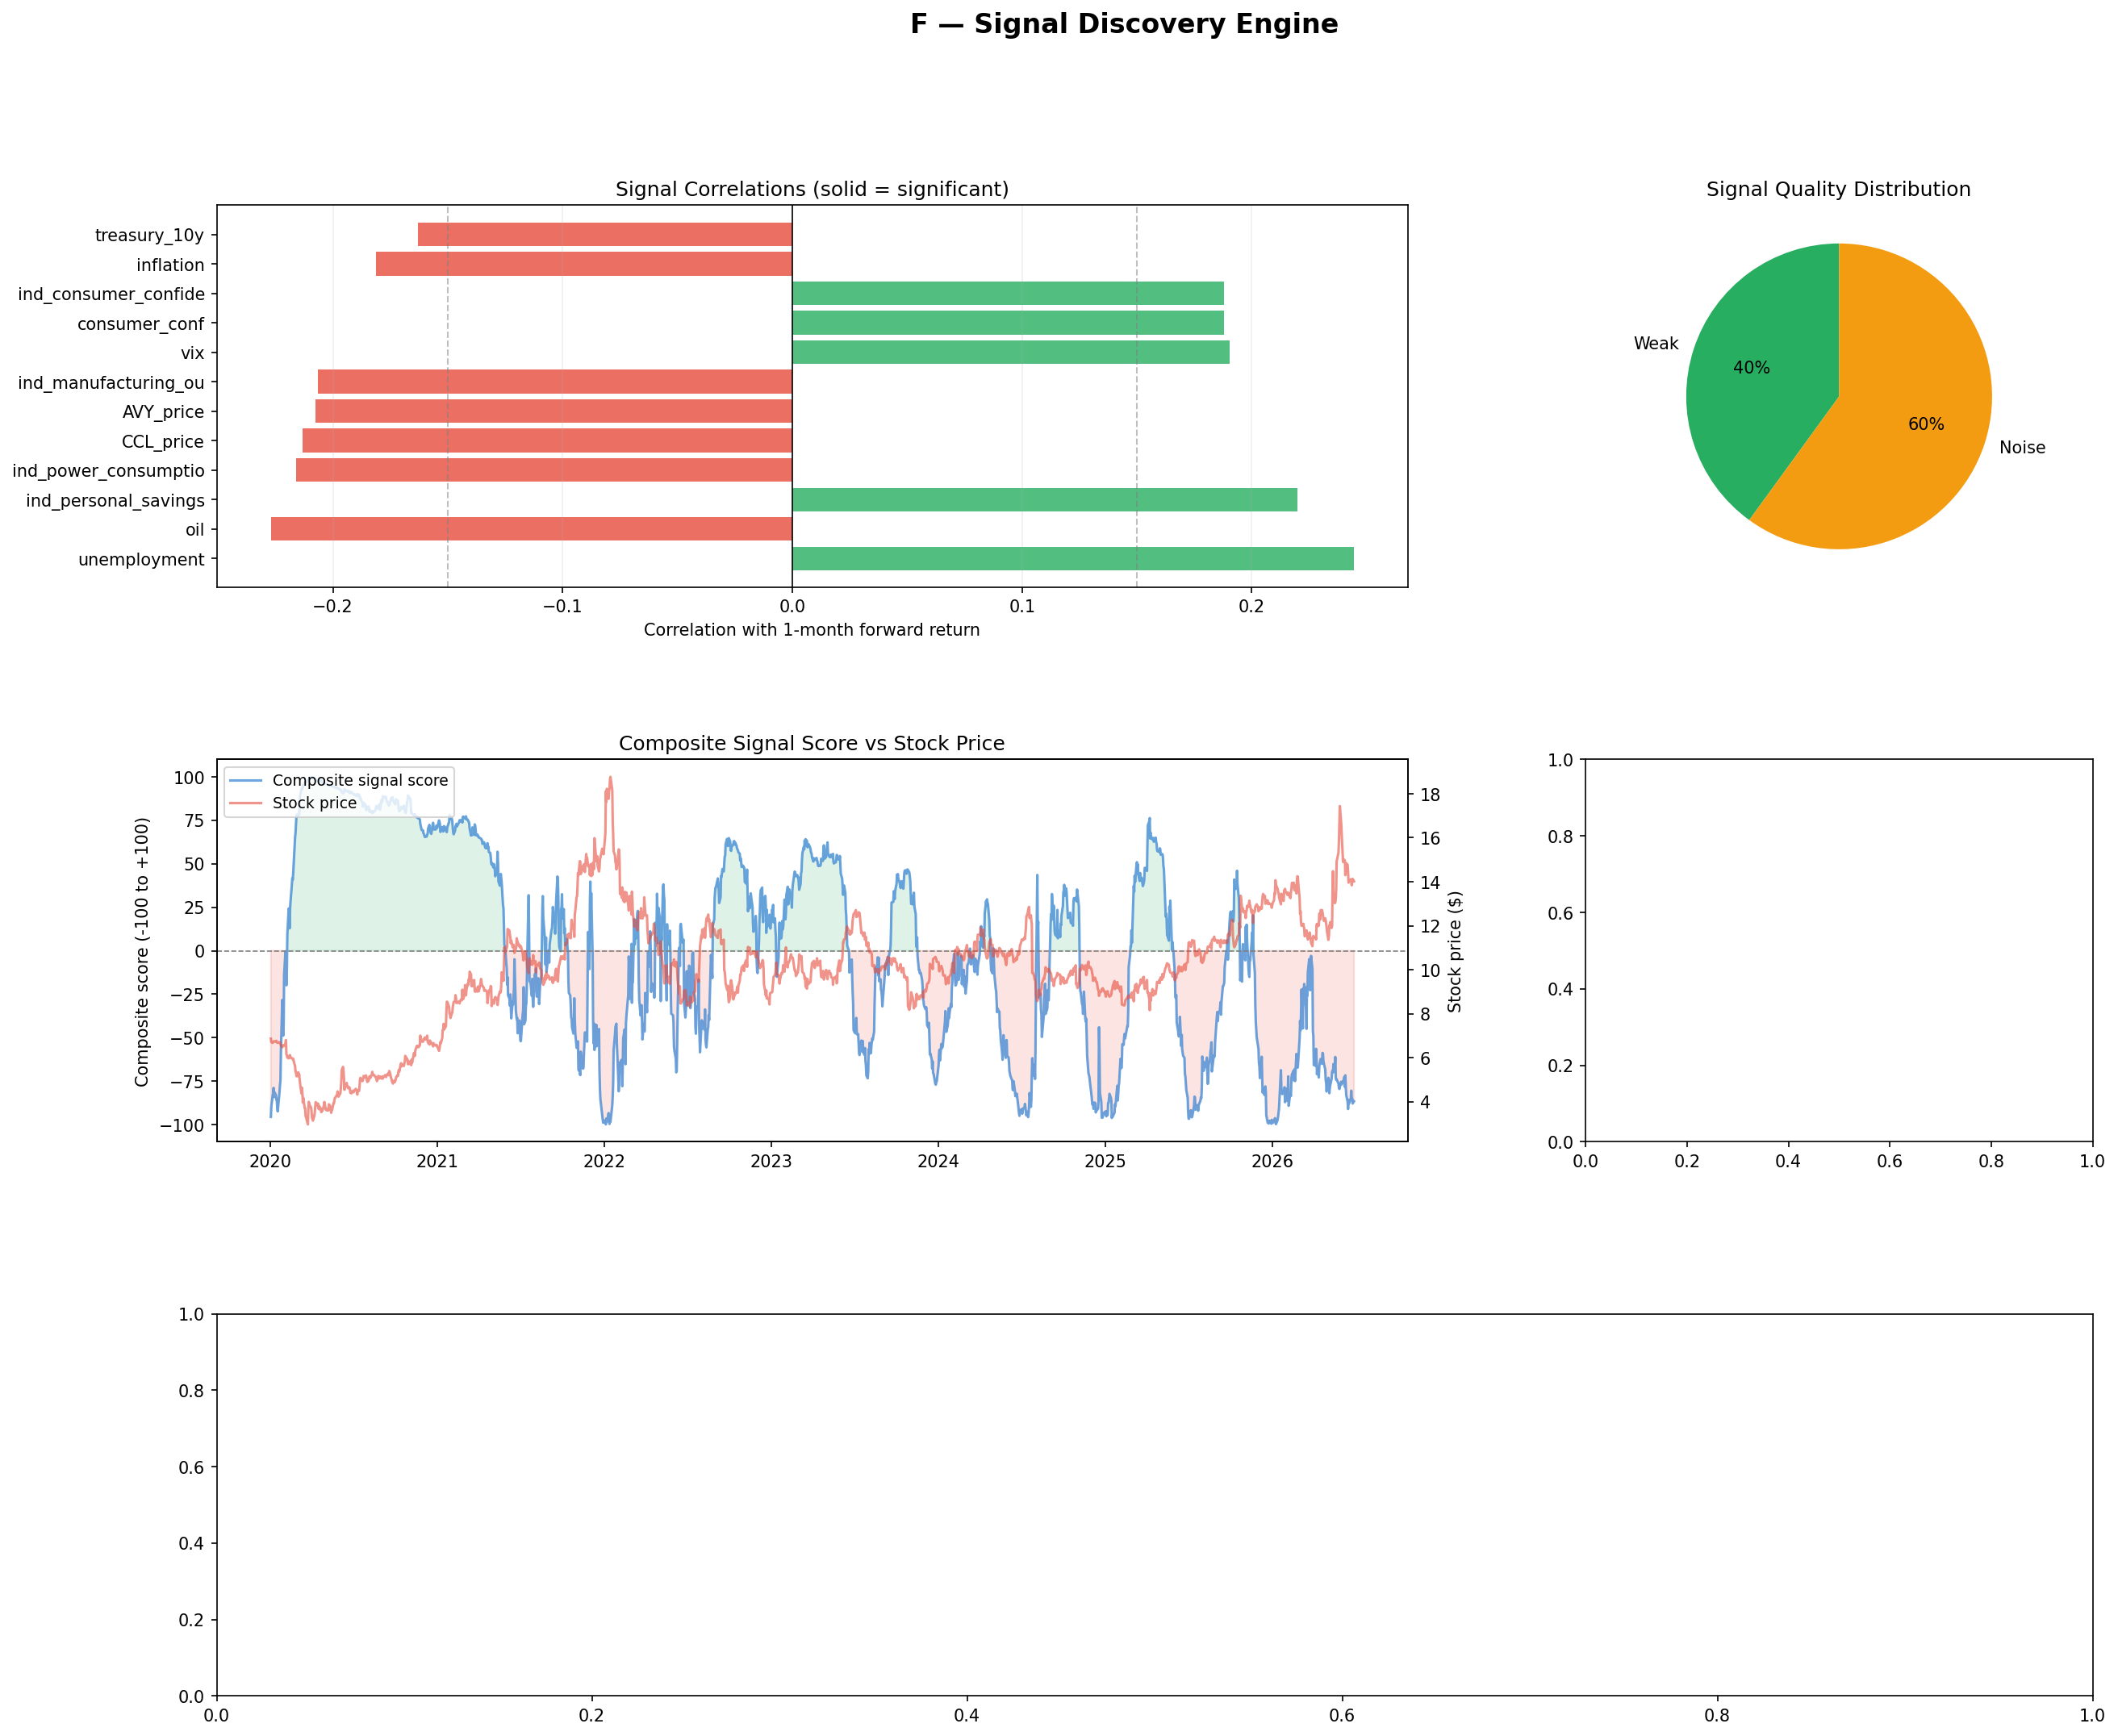

Source data for this figure (header and first rows):
Date, price, volume, return_1w, return_2w, return_1m, return_3m, fed_rate, inflation, unemployment, vix, usd_index, treasury_10y, consumer_conf, oil, sector_etf, sp500, sector_return, market_return, ford, APTV_return, APTV_price, AVY_return, AVY_price
2020-01-02, 6.866, 43425700, -0.01699, -0.02654, -0.0305, -0.5293, 1.551, 259.1, 3.597, 12.47, 115, 1.88, 99.84, 61.17, 60.04, 296.1, -0.00851, -0.007572, 78.13, -0.02295, 96.07, -0.006187, 115.4
2020-01-03, 6.713, 45040800, 0.004343, -0.005429, 0.01369, -0.5318, 1.552, 259.1, 3.594, 14.02, 115, 1.8, 99.88, 63.0, 59.52, 293.9, -0.00851, -0.007572, 78.26, -0.02295, 93.86, -0.006187, 114.7
2020-01-06, 6.677, 43372300, 0.008734, 0.005459, -0.07737, -0.497, 1.555, 259.1, 3.584, 13.85, 115, 1.81, 99.99, 63.27, 59.69, 295, 0.002782, 0.003815, 78.65, -0.0186, 92.12, -0.01261, 113.2
2020-01-07, 6.742, 44984100, 0.004324, -0.00973, -0.09294, -0.4822, 1.556, 259.2, 3.581, 13.79, 115.1, 1.83, 100, 62.7, 59.6, 294.2, -0.001585, -0.002812, 78.77, -0.01256, 90.96, -0.002207, 113
2020-01-08, 6.742, 45994900, -0.006487, -0.01189, -0.1083, -0.447, 1.557, 259.2, 3.577, 13.45, 115.1, 1.87, 100.1, 59.65, 59.78, 295.7, 0.003016, 0.005329, 78.9, 0.02084, 92.85, 0.003001, 113.3
2020-01-09, 6.749, 51817400, -0.009719, -0.02808, -0.1148, -0.4102, 1.558, 259.2, 3.574, 12.54, 115.2, 1.85, 100.1, 59.56, 60.09, 297.7, 0.005302, 0.006781, 79.03, -0.01461, 91.5, 0.0137, 114.9
2020-01-10, 6.742, 39796300, -0.00973, -0.03892, -0.1094, -0.4327, 1.559, 259.2, 3.571, 12.56, 115.1, 1.83, 100.1, 59.02, 59.77, 296.9, -0.005432, -0.002878, 79.16, -0.0242, 89.28, -0.001709, 114.7
2020-01-13, 6.735, 48553700, -0.003247, -0.02922, -0.09306, -0.4178, 1.562, 259.2, 3.561, 12.32, 115, 1.85, 100.3, 58.17, 59.96, 298.9, 0.003166, 0.006877, 79.55, -0.00715, 88.64, 0.01899, 116.8
2020-01-14, 6.771, 42935600, -0.01399, -0.03007, -0.09685, -0.4493, 1.563, 259.2, 3.558, 12.39, 115, 1.82, 100.3, 58.34, 59.94, 298.5, -0.0003156, -0.001524, 79.68, 0.001575, 88.78, 0.004429, 117.4
2020-01-15, 6.698, 55923900, -0.005441, -0.02173, -0.1036, -0.4533, 1.564, 259.2, 3.555, 12.42, 115, 1.79, 100.3, 57.86, 59.8, 299.2, -0.002289, 0.002259, 79.81, -0.01258, 87.67, 0.003269, 117.7
2020-01-16, 6.684, 44310400, -0.01854, -0.02181, -0.1061, -0.4322, 1.565, 259.2, 3.552, 12.32, 115, 1.81, 100.4, 58.52, 60.33, 301.6, 0.008939, 0.008319, 79.94, 0.03766, 90.97, 0.01508, 119.5
2020-01-17, 6.677, 41644900, -0.02948, -0.002978, -0.1118, -0.4471, 1.565, 259.2, 3.548, 12.1, 115.1, 1.84, 100.4, 58.55, 60.55, 302.6, 0.003528, 0.003113, 80.06, 0.003618, 91.3, 0.005748, 120.2
2020-01-21, 6.713, 49556400, -0.02606, 0.01369, -0.1133, -0.4733, 1.569, 259.2, 3.535, 12.85, 115.2, 1.78, 100.6, 58.25, 60.36, 302, -0.003047, -0.001958, 80.58, -0.00579, 90.77, -0.03118, 116.5
2020-01-22, 6.677, 39914800, -0.0163, -0.07737, -0.124, -0.4704, 1.57, 259.2, 3.532, 12.91, 115.2, 1.77, 100.6, 56.76, 60.33, 302, -0.0004702, 0.000121, 80.71, 0.001648, 90.92, -0.002222, 116.2
2020-01-23, 6.662, 75848700, -0.01637, -0.08202, -0.1577, -0.4559, 1.571, 259.2, 3.529, 12.98, 115.6, 1.74, 100.7, 55.51, 60.42, 302.4, 0.00149, 0.001147, 80.84, 0.01295, 92.1, 0.004531, 116.7
2020-01-24, 6.56, 68100900, -0.003333, -0.08356, -0.183, -0.4497, 1.572, 259.2, 3.526, 14.56, 115.6, 1.7, 100.7, 54.09, 59.58, 299.7, -0.01394, -0.008893, 80.97, -0.008556, 91.31, -0.008714, 115.7
2020-01-27, 6.48, 60769300, 0.0273, -0.07794, -0.1752, -0.4086, 1.575, 259.2, 3.516, 18.23, 115.8, 1.61, 100.8, 53.09, 58.69, 294.9, -0.01493, -0.01603, 81.35, -0.03212, 88.38, -0.01419, 114.1
2020-01-28, 6.538, 85163400, 0.04082, -0.08163, -0.2098, -0.39, 1.576, 259.2, 3.513, 16.28, 115.7, 1.65, 100.8, 53.33, 59.26, 298, 0.009752, 0.01048, 81.48, 0.01174, 89.41, 0.01072, 115.3
2020-01-29, 6.568, 59057400, -0.06208, -0.06998, -0.2144, -0.4063, 1.577, 259.2, 3.51, 16.39, 115.7, 1.6, 100.9, 53.29, 59.23, 297.7, -0.0005586, -0.0008259, 81.61, 0.002677, 89.65, 0.05433, 121.6
2020-01-30, 6.553, 42827800, -0.06674, -0.06674, -0.1855, -0.4242, 1.578, 259.2, 3.506, 15.49, 115.8, 1.57, 100.9, 52.19, 59.13, 298.7, -0.001677, 0.003245, 81.74, -0.02448, 87.46, -0.0008809, 121.4
2020-01-31, 6.538, 59813700, -0.0805, -0.08163, -0.2098, -0.4422, 1.579, 259.2, 3.503, 18.84, 115.7, 1.51, 101, 51.58, 59.28, 293.3, 0.00256, -0.01816, 81.87, -0.03296, 84.57, -0.03578, 117.1
2020-02-03, 6.657, 71405400, -0.1024, -0.1024, -0.2116, -0.4588, 1.516, 259.2, 3.562, 17.97, 116.1, 1.54, 100.2, 50.06, 59.7, 295.4, 0.007102, 0.007429, 81.17, 0.02276, 86.5, 0.02088, 119.5
2020-02-04, 6.805, 86196400, -0.1176, -0.1285, -0.2658, -0.4586, 1.484, 259.1, 3.593, 16.05, 115.9, 1.61, 99.77, 49.59, 60.79, 299.9, 0.01822, 0.01524, 80.76, 0.04636, 90.51, 0.02142, 122.1
2020-02-05, 6.16, 145792500, -0.008423, -0.03369, -0.219, -0.414, 1.452, 259.1, 3.624, 15.15, 116, 1.66, 99.36, 50.87, 61.1, 303.4, 0.005058, 0.01155, 80.34, 0.0001104, 90.52, 0.02382, 125
2020-02-06, 6.116, 68823400, 0.0, -0.04364, -0.2848, -0.4097, 1.42, 259, 3.655, 14.96, 116.2, 1.65, 98.95, 50.94, 60.96, 304.4, -0.002245, 0.003365, 79.93, -0.02519, 88.24, -0.008707, 123.9
2020-02-07, 6.012, 98256500, -0.001233, -0.06658, -0.2281, -0.3539, 1.388, 259, 3.686, 15.47, 116.5, 1.59, 98.54, 50.34, 60.7, 302.8, -0.004345, -0.00533, 79.52, -0.01258, 87.13, -0.01908, 121.6
2020-02-10, 5.975, 71834900, 0.0, -0.103, -0.268, -0.3648, 1.291, 258.9, 3.779, 15.04, 116.6, 1.56, 97.31, 49.59, 61.38, 305.1, 0.0113, 0.007465, 78.28, 0.001951, 87.3, 0.002936, 121.9
2020-02-11, 6.004, 80164500, -0.01235, -0.1099, -0.3395, -0.3852, 1.259, 258.8, 3.81, 15.18, 116.4, 1.59, 96.9, 50.0, 61.87, 305.6, 0.007861, 0.001733, 77.86, 0.03986, 90.78, 0.007172, 122.8
2020-02-12, 6.108, 111536800, -0.02549, -0.1541, -0.3167, -0.4272, 1.227, 258.8, 3.841, 13.74, 116.3, 1.62, 96.49, 51.13, 62.5, 307.6, 0.01025, 0.006443, 77.45, 0.008041, 91.51, 0.01606, 124.8
2020-02-13, 6.116, 67648800, -0.04364, -0.1564, -0.3927, -0.4073, 1.195, 258.8, 3.872, 14.15, 116.4, 1.61, 96.08, 51.41, 62.39, 307.2, -0.001741, -0.001067, 77.03, -0.01082, 90.52, -0.01194, 123.3
2020-02-14, 6.004, 46359700, -0.06543, -0.1111, -0.3815, -0.3951, 1.163, 258.7, 3.903, 13.68, 116.4, 1.59, 95.67, 52.03, 62.3, 307.7, -0.001516, 0.001602, 76.62, -0.0243, 88.32, -0.0002174, 123.2
2020-02-18, 5.975, 65094800, -0.103, -0.1352, -0.4417, -0.3412, 1.035, 258.6, 4.028, 14.83, 116.6, 1.55, 94.02, 52.1, 62.29, 306.9, -7.617543005589145e-05, -0.002577, 74.97, -0.003397, 88.02, -0.01556, 121.3
2020-02-19, 5.93, 69668200, -0.09875, -0.115, -0.4412, -0.3375, 1.003, 258.5, 4.059, 14.38, 116.8, 1.56, 93.61, 53.31, 62.57, 308.4, 0.004481, 0.004781, 74.55, 0.03056, 90.71, 0.00581, 122
2020-02-20, 5.952, 52318200, -0.132, -0.1606, -0.4608, -0.3163, 0.9707, 258.5, 4.09, 15.56, 117.2, 1.52, 93.2, 53.77, 62.59, 307.1, 0.000378, -0.004108, 74.14, 0.004189, 91.09, 0.0, 122
2020-02-21, 5.849, 58326300, -0.1179, -0.1774, -0.4918, -0.2864, 0.9386, 258.4, 4.121, 17.08, 117, 1.46, 92.79, 53.36, 61.64, 304, -0.01527, -0.0103, 73.72, -0.0112, 90.07, -0.02062, 119.5
2020-02-24, 5.611, 110048200, -0.04888, -0.2206, -0.3461, -0.2536, 0.8424, 258.3, 4.214, 25.03, 117.4, 1.38, 91.56, 51.36, 59.52, 293.9, -0.03438, -0.03317, 72.48, -0.06761, 83.98, -0.04867, 113.7
2020-02-25, 5.359, 108888300, -0.03596, -0.1342, -0.2545, -0.1923, 0.8103, 258.3, 4.245, 27.85, 117.2, 1.33, 91.15, 49.78, 57.93, 285, -0.0267, -0.0303, 72.07, -0.03417, 81.11, -0.04638, 108.4
2020-02-26, 5.345, 92469500, -0.01803, -0.1817, -0.2718, -0.1637, 0.7783, 258.2, 4.276, 27.56, 117.4, 1.33, 90.74, 48.67, 57.47, 283.9, -0.007921, -0.003678, 71.66, -0.0001233, 81.1, -0.01382, 106.9
2020-02-27, 5.167, 118642400, -0.033, -0.2324, -0.2554, -0.1607, 0.7462, 258.2, 4.307, 39.16, 117.4, 1.3, 90.33, 47.17, 55.15, 271.2, -0.04042, -0.04491, 71.24, -0.03847, 77.98, -0.03964, 102.7
2020-02-28, 5.159, 116490700, -0.06753, -0.1911, -0.2773, -0.1796, 0.7141, 258.2, 4.338, 40.11, 117.7, 1.13, 89.92, 44.83, 54.79, 270, -0.006433, -0.004202, 70.83, 0.001667, 78.11, -0.005213, 102.2
2020-03-02, 5.337, 96766000, -0.1806, -0.3042, -0.3292, -0.1847, 0.6306, 258, 4.735, 33.42, 116.8, 1.1, 88.54, 46.78, 56.68, 281.7, 0.03436, 0.04331, 69.77, 0.05198, 82.17, 0.04821, 107.1
2020-03-03, 5.167, 97457800, -0.1019, -0.2812, -0.3687, -0.1535, 0.6113, 257.9, 5.071, 36.82, 116.5, 1.02, 87.98, 47.27, 55.3, 273.7, -0.02421, -0.02863, 69.55, -0.01947, 80.57, -0.01231, 105.8
2020-03-04, 5.248, 70588100, -0.1667, -0.3644, -0.3842, -0.1257, 0.5919, 257.9, 5.406, 31.99, 116.8, 1.02, 87.43, 46.78, 57.22, 285.2, 0.03456, 0.04203, 69.32, 0.0314, 83.1, 0.03221, 109.2
2020-03-05, 4.996, 78070900, -0.2062, -0.3368, -0.3709, -0.02522, 0.5726, 257.8, 5.742, 39.62, 116.8, 0.92, 86.87, 45.9, 55.08, 275.7, -0.03729, -0.03324, 69.1, -0.05535, 78.5, -0.02168, 106.8
2020-03-06, 4.811, 109932200, -0.1325, -0.3328, -0.302, 0.131, 0.5532, 257.7, 6.077, 41.94, 116.7, 0.74, 86.31, 41.14, 54.24, 271.1, -0.01537, -0.01653, 68.87, -0.02815, 76.29, 0.01427, 108.3
2020-03-09, 4.374, 103901700, -0.1508, -0.3203, -0.2017, 0.2763, 0.4952, 257.5, 7.084, 54.46, 117.2, 0.54, 84.64, 31.05, 50.82, 250, -0.06297, -0.07809, 68.19, -0.09674, 68.91, -0.04436, 103.5
2020-03-10, 4.64, 101873600, -0.1997, -0.2093, -0.1965, 0.1565, 0.4758, 257.5, 7.419, 47.3, 117.9, 0.76, 84.08, 34.47, 53.63, 262.9, 0.05529, 0.05174, 67.97, 0.05703, 72.84, 0.04244, 107.9
2020-03-11, 4.374, 98587100, -0.2373, -0.08644, -0.08983, 0.1542, 0.4565, 257.4, 7.755, 53.9, 118.3, 0.82, 83.52, 33.13, 50.7, 250.1, -0.05469, -0.04875, 67.74, -0.07702, 67.23, -0.07827, 99.47
2020-03-12, 3.966, 89453100, -0.1645, -0.01869, -0.03551, 0.1458, 0.4371, 257.4, 8.09, 75.47, 120.5, 0.88, 82.96, 31.56, 45.57, 226.2, -0.1011, -0.09568, 67.52, -0.1165, 59.4, -0.06057, 93.44
2020-03-13, 4.173, 125375300, -0.2309, -0.07815, -0.06039, 0.1474, 0.4177, 257.3, 8.426, 57.83, 120.4, 0.94, 82.4, 31.72, 48.39, 245.5, 0.06186, 0.08549, 67.29, 0.119, 66.47, 0.01785, 95.11
2020-03-16, 3.714, 110310900, -0.1996, 0.003992, 0.003992, 0.2974, 0.3597, 257.1, 9.432, 82.69, 120.9, 0.73, 80.73, 28.96, 42.26, 218.6, -0.1267, -0.1094, 66.61, -0.2309, 51.12, -0.0855, 86.98
2020-03-17, 3.714, 104233500, -0.01198, -0.03593, -0.01397, 0.3074, 0.3403, 257, 9.768, 75.91, 122.5, 1.02, 80.17, 26.96, 43.89, 230.4, 0.03851, 0.05399, 66.39, -0.05497, 48.31, 0.09999, 95.68
2020-03-18, 3.336, 125954700, 0.1978, -0.02222, 0.1378, 0.4067, 0.321, 257, 10.1, 76.45, 124.2, 1.18, 79.61, 20.48, 41.37, 218.8, -0.05745, -0.05063, 66.16, -0.3055, 33.55, -0.01171, 94.56
2020-03-19, 3.314, 126603800, 0.1745, -0.02461, 0.1141, 0.4161, 0.3016, 256.9, 10.44, 72.0, 125.1, 1.12, 79.05, 25.09, 42.81, 219.2, 0.03488, 0.002125, 65.94, 0.2095, 40.58, -0.02285, 92.39
2020-03-20, 3.21, 129378600, 0.1986, -0.02079, 0.1016, 0.4388, 0.2823, 256.8, 10.77, 66.04, 124.9, 0.92, 78.5, 19.48, 41.54, 209.8, -0.02972, -0.04309, 65.71, 0.1131, 45.17, -0.1189, 81.41
2020-03-23, 2.973, 134925000, 0.2544, 0.1297, 0.1895, 0.5661, 0.2242, 256.6, 11.78, 61.59, 126.1, 0.76, 76.82, 23.33, 41.61, 204.4, 0.001648, -0.02557, 65.03, 0.02944, 46.5, -0.1327, 70.61
2020-03-24, 3.669, 146192100, -0.02424, -0.04848, -0.01212, 0.2424, 0.2048, 256.6, 12.12, 61.67, 125.5, 0.84, 76.26, 21.03, 45.51, 222.9, 0.0938, 0.0906, 64.81, 0.06495, 49.52, 0.2287, 86.76
2020-03-25, 3.995, 198999400, -0.1837, -0.06679, -0.09648, 0.1039, 0.1855, 256.5, 12.45, 63.95, 124.8, 0.88, 75.71, 20.75, 46.31, 226.3, 0.01755, 0.01497, 64.58, 0.02443, 50.73, 0.01033, 87.65
2020-03-26, 3.892, 138227600, -0.1695, 0.02286, -0.01524, 0.1486, 0.1661, 256.4, 12.79, 61.0, 122.4, 0.83, 75.15, 16.6, 48.22, 239.5, 0.04137, 0.05839, 64.35, 0.08969, 55.28, 0.04327, 91.44
2020-03-27, 3.847, 106324000, -0.183, -0.00578, 0.03661, 0.1387, 0.1468, 256.4, 13.12, 65.54, 122.4, 0.72, 74.59, 15.48, 46.61, 232.4, -0.03351, -0.02979, 64.13, -0.07236, 51.28, -0.01647, 89.94
... 1,570 more rows
